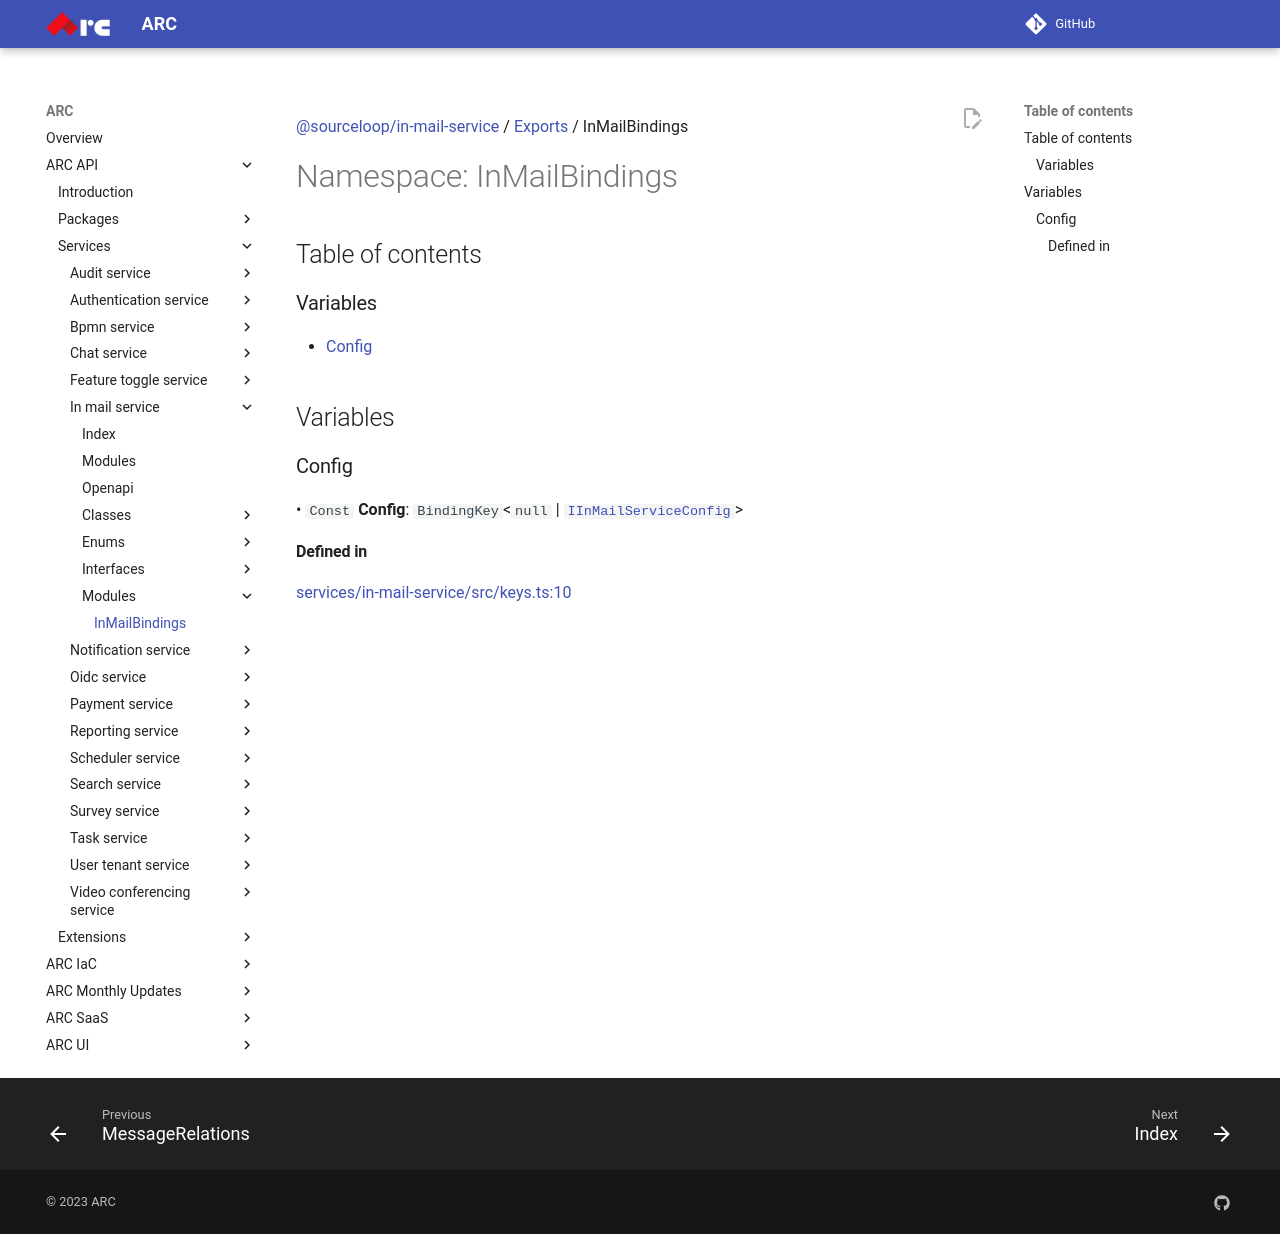

repository: sourcefuse/arc-docs · page: arc-api-docs/services/in-mail-service/modules/InMailBindings/index.html · generator: mkdocs

[@sourceloop/in-mail-service](../README.md) / [Exports](../modules.md) / InMailBindings

# Namespace: InMailBindings

## Table of contents

### Variables

- [Config](InMailBindings.md#config)

## Variables

### Config

• `Const` **Config**: `BindingKey`<``null`` \| [`IInMailServiceConfig`](../interfaces/IInMailServiceConfig.md)\>

#### Defined in

[services/in-mail-service/src/keys.ts:10](https://github.com/sourcefuse/loopback4-microservice-catalog/blob/eb9d4d57/services/in-mail-service/src/keys.ts#L10)
